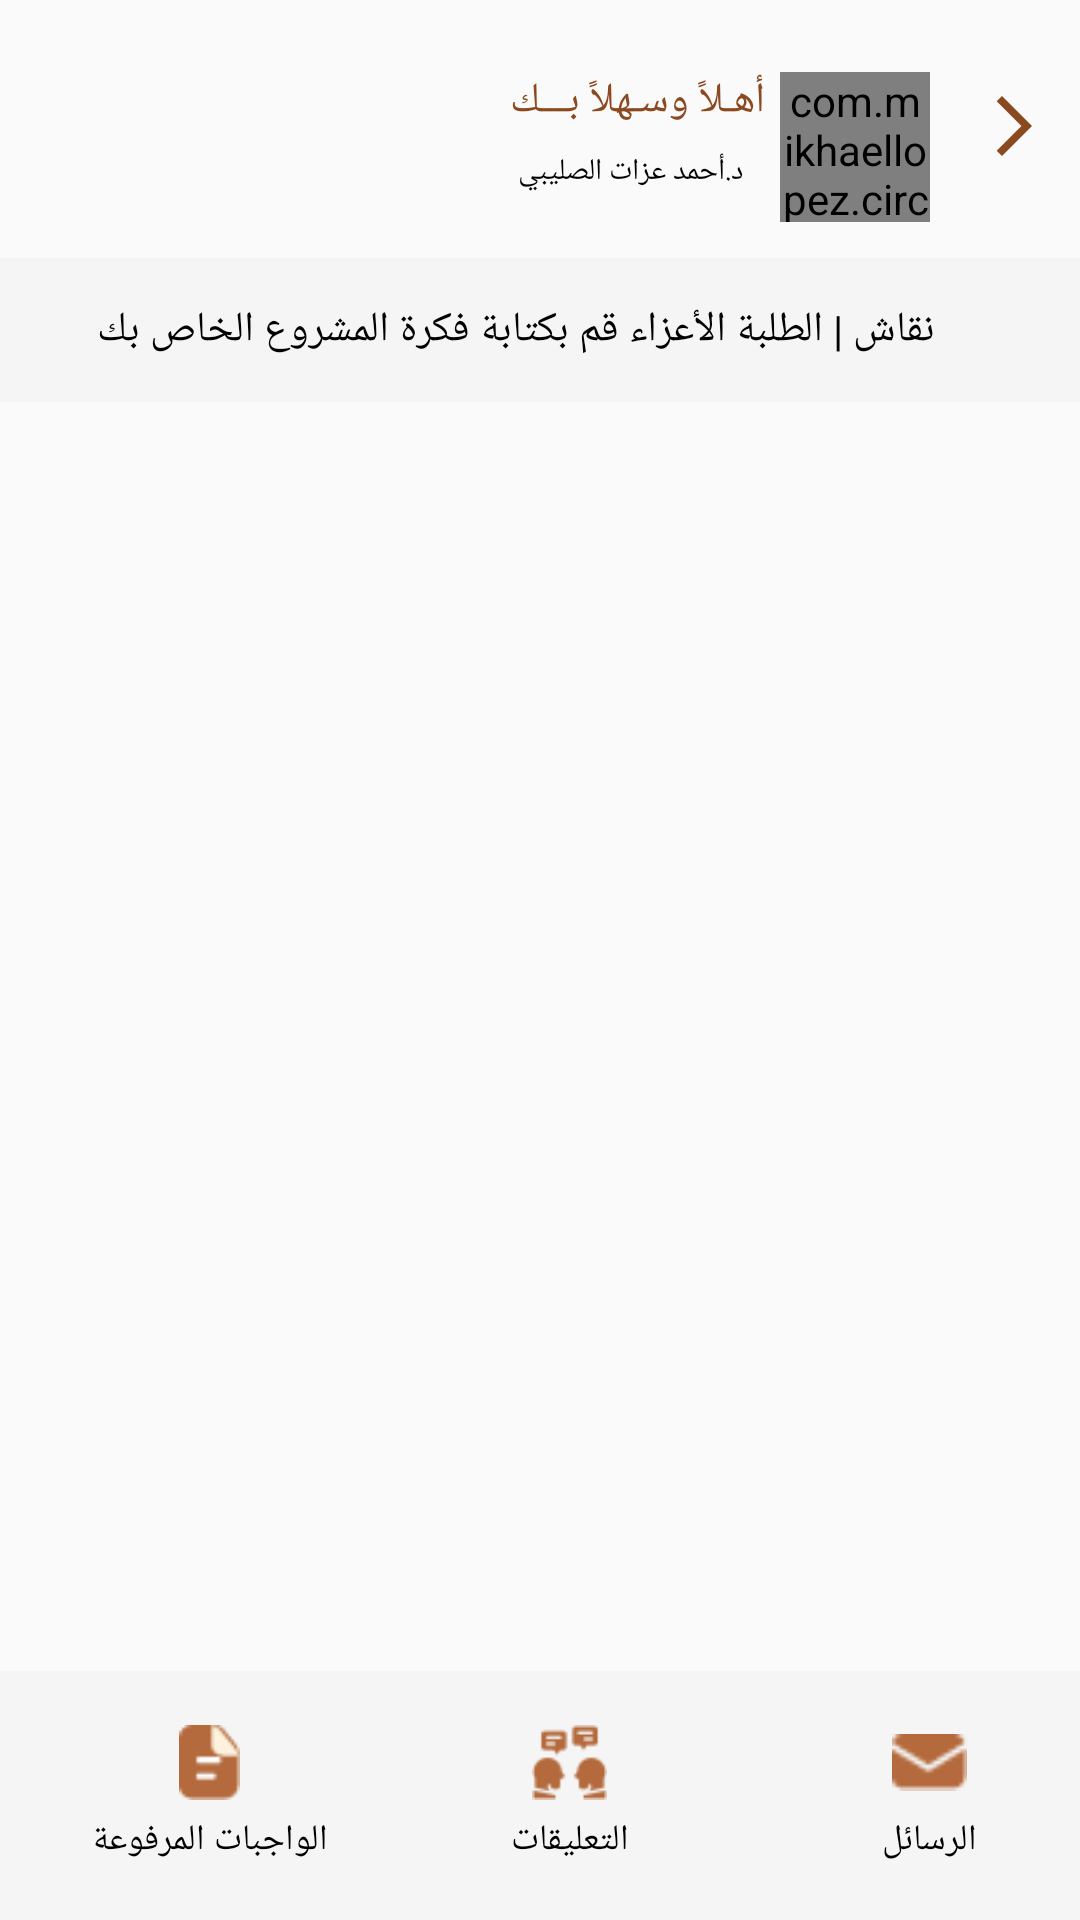

Here is an Android app screen rendered from its layout file. Give the layout XML and the strings, colors and styles it references.
<!-- AndroidManifest.xml: application theme Theme.AlesraaProjectXML -->
<!-- res/layout/activity_comments_admin.xml -->
<?xml version="1.0" encoding="utf-8"?>
<androidx.constraintlayout.widget.ConstraintLayout xmlns:android="http://schemas.android.com/apk/res/android"
    xmlns:app="http://schemas.android.com/apk/res-auto"
    xmlns:tools="http://schemas.android.com/tools"
    android:layout_width="match_parent"
    android:layout_height="match_parent"
    tools:context=".CommentsAdmin">
    <ImageView
        android:id="@+id/icon_arrow"
        android:layout_width="wrap_content"
        android:layout_height="wrap_content"
        android:layout_marginTop="30dp"
        android:layout_marginEnd="10dp"
        android:src="@drawable/ic_baseline_arrow_forward_ios_24"
        app:layout_constraintEnd_toEndOf="parent"
        app:layout_constraintTop_toTopOf="parent" />

    <com.mikhaellopez.circularimageview.CircularImageView
        android:id="@+id/image_profile"
        android:layout_width="50dp"
        android:layout_height="50dp"
        android:layout_marginTop="24dp"
        android:layout_marginEnd="16dp"
        android:src="@drawable/logo_2"
        app:layout_constraintEnd_toStartOf="@id/icon_arrow"
        app:layout_constraintTop_toTopOf="parent" />

    <TextView
        android:id="@+id/tv_welcome"
        android:layout_width="wrap_content"
        android:layout_height="wrap_content"
        android:layout_marginEnd="5dp"
        android:text="أهـلاً وسـهلاً بـــك"
        android:textColor="#8B4920"
        android:textSize="14sp"
        app:layout_constraintEnd_toStartOf="@id/image_profile"
        app:layout_constraintTop_toTopOf="@id/image_profile" />

    <TextView
        android:id="@+id/tv_name"
        android:layout_width="wrap_content"
        android:layout_height="wrap_content"
        android:layout_marginTop="2dp"
        android:layout_marginEnd="5dp"
        android:layout_marginBottom="5dp"
        android:text="د.أحمد عزات الصليبي"
        android:textColor="@color/black"
        android:textSize="10sp"
        app:layout_constraintBottom_toBottomOf="@id/image_profile"
        app:layout_constraintEnd_toEndOf="@id/tv_welcome"
        app:layout_constraintStart_toStartOf="@id/tv_welcome"
        app:layout_constraintTop_toBottomOf="@id/tv_welcome" />

    <TextView
        android:id="@+id/tv_description"
        android:layout_width="match_parent"
        android:layout_height="48dp"
        android:layout_marginTop="12dp"
        android:background="#F5F5F5"
        android:gravity="center"
        android:paddingEnd="16dp"
        android:text="@string/text12"
        android:textColor="#010101"
        android:textSize="14sp"
        app:layout_constraintEnd_toEndOf="parent"
        app:layout_constraintStart_toStartOf="parent"
        app:layout_constraintTop_toBottomOf="@id/image_profile" />
    <androidx.recyclerview.widget.RecyclerView
        android:id="@+id/rv"
        android:layout_width="346dp"
        android:layout_height="0dp"
        app:layout_constraintTop_toBottomOf="@id/tv_description"
        app:layout_constraintStart_toStartOf="parent"
        app:layout_constraintEnd_toEndOf="parent"
        app:layout_constraintBottom_toTopOf="@id/bottom"
        android:layout_marginTop="20dp"
        android:layout_marginBottom="10dp">

    </androidx.recyclerview.widget.RecyclerView>
    <LinearLayout
        android:id="@+id/bottom"
        android:layout_width="match_parent"
        android:layout_height="83dp"
        android:background="#F5F5F5"
        android:gravity="center_vertical"
        android:orientation="horizontal"
        app:layout_constraintBottom_toBottomOf="parent"
        app:layout_constraintEnd_toEndOf="parent"
        app:layout_constraintHorizontal_bias="0.0"
        app:layout_constraintStart_toStartOf="parent">
        <LinearLayout
            android:id="@+id/icon_homework"
            android:layout_width="0dp"
            android:layout_height="wrap_content"
            android:layout_marginStart="20dp"
            android:layout_weight="1"
            android:gravity="center"
            android:orientation="vertical">

            <ImageView
                android:layout_width="25dp"
                android:layout_height="25dp"
                android:src="@drawable/icpn_homework" />

            <TextView
                android:layout_width="wrap_content"
                android:layout_height="wrap_content"
                android:layout_marginTop="5dp"
                android:text="الواجبات المرفوعة"
                android:textSize="12sp"
                android:textColor="@color/black" />

        </LinearLayout>

        <LinearLayout
            android:id="@+id/icon_comment"
            android:layout_width="0dp"
            android:layout_height="wrap_content"
            android:layout_marginStart="20dp"
            android:layout_weight="1"
            android:gravity="center"
            android:orientation="vertical">

            <ImageView
                android:layout_width="25dp"
                android:layout_height="25dp"
                android:src="@drawable/img_10" />

            <TextView
                android:layout_width="wrap_content"
                android:layout_height="wrap_content"
                android:layout_marginTop="5dp"
                android:text="التعليقات"
                android:textColor="@color/black"
                android:textSize="12sp" />

        </LinearLayout>

        <LinearLayout
            android:id="@+id/icon_massage"
            android:layout_width="0dp"
            android:layout_height="wrap_content"
            android:layout_marginStart="20dp"
            android:layout_weight="1"
            android:gravity="center"
            android:orientation="vertical">

            <ImageView
                android:layout_width="25dp"
                android:layout_height="25dp"
                android:src="@drawable/emailadmin" />

            <TextView
                android:layout_width="wrap_content"
                android:layout_height="wrap_content"
                android:layout_marginTop="5dp"
                android:text="الرسائل"
                android:textColor="@color/black"
                android:textSize="12sp" />

        </LinearLayout>

    </LinearLayout>

</androidx.constraintlayout.widget.ConstraintLayout>
<!-- resources referenced by this layout -->
<resources>
  <color name="black">#FF000000</color>
  <!-- drawable emailadmin: png bitmap (drawable, 445 bytes) -->
  <!-- drawable ic_baseline_arrow_forward_ios_24 (drawable) -->
  <vector android:autoMirrored="true" android:height="24dp"
      android:tint="@color/primColor" android:viewportHeight="24"
      android:viewportWidth="24" android:width="24dp" xmlns:android="http://schemas.android.com/apk/res/android">
      <path android:fillColor="@android:color/white" android:pathData="M6.23,20.23l1.77,1.77l10,-10l-10,-10l-1.77,1.77l8.23,8.23z"/>
  </vector>
  <!-- drawable icpn_homework: png bitmap (drawable-v24, 593 bytes) -->
  <!-- drawable img_10: png bitmap (drawable, 1256 bytes) -->
  <!-- drawable logo_2: png bitmap (drawable-v24, 29016 bytes) -->
  <string name="text12">نقاش | الطلبة الأعزاء قم بكتابة فكرة المشروع الخاص بك</string>
  <style name="Theme.AlesraaProjectXML" parent="Theme.AppCompat.Light.NoActionBar">
          
          <item name="colorPrimary">#00000000</item>
          <item name="colorPrimaryVariant">#00000000</item>
          <item name="colorOnPrimary">@color/white</item>
          
          <item name="colorSecondary">@color/teal_200</item>
          <item name="colorSecondaryVariant">@color/teal_700</item>
          <item name="colorOnSecondary">@color/black</item>
          
          <item name="android:statusBarColor">?attr/colorPrimaryVariant</item>
          
      </style>
  <color name="primColor">#8B4920</color>
  <color name="white">#FFFFFFFF</color>
  <color name="teal_200">#FF03DAC5</color>
  <color name="teal_700">#FF018786</color>
</resources>
